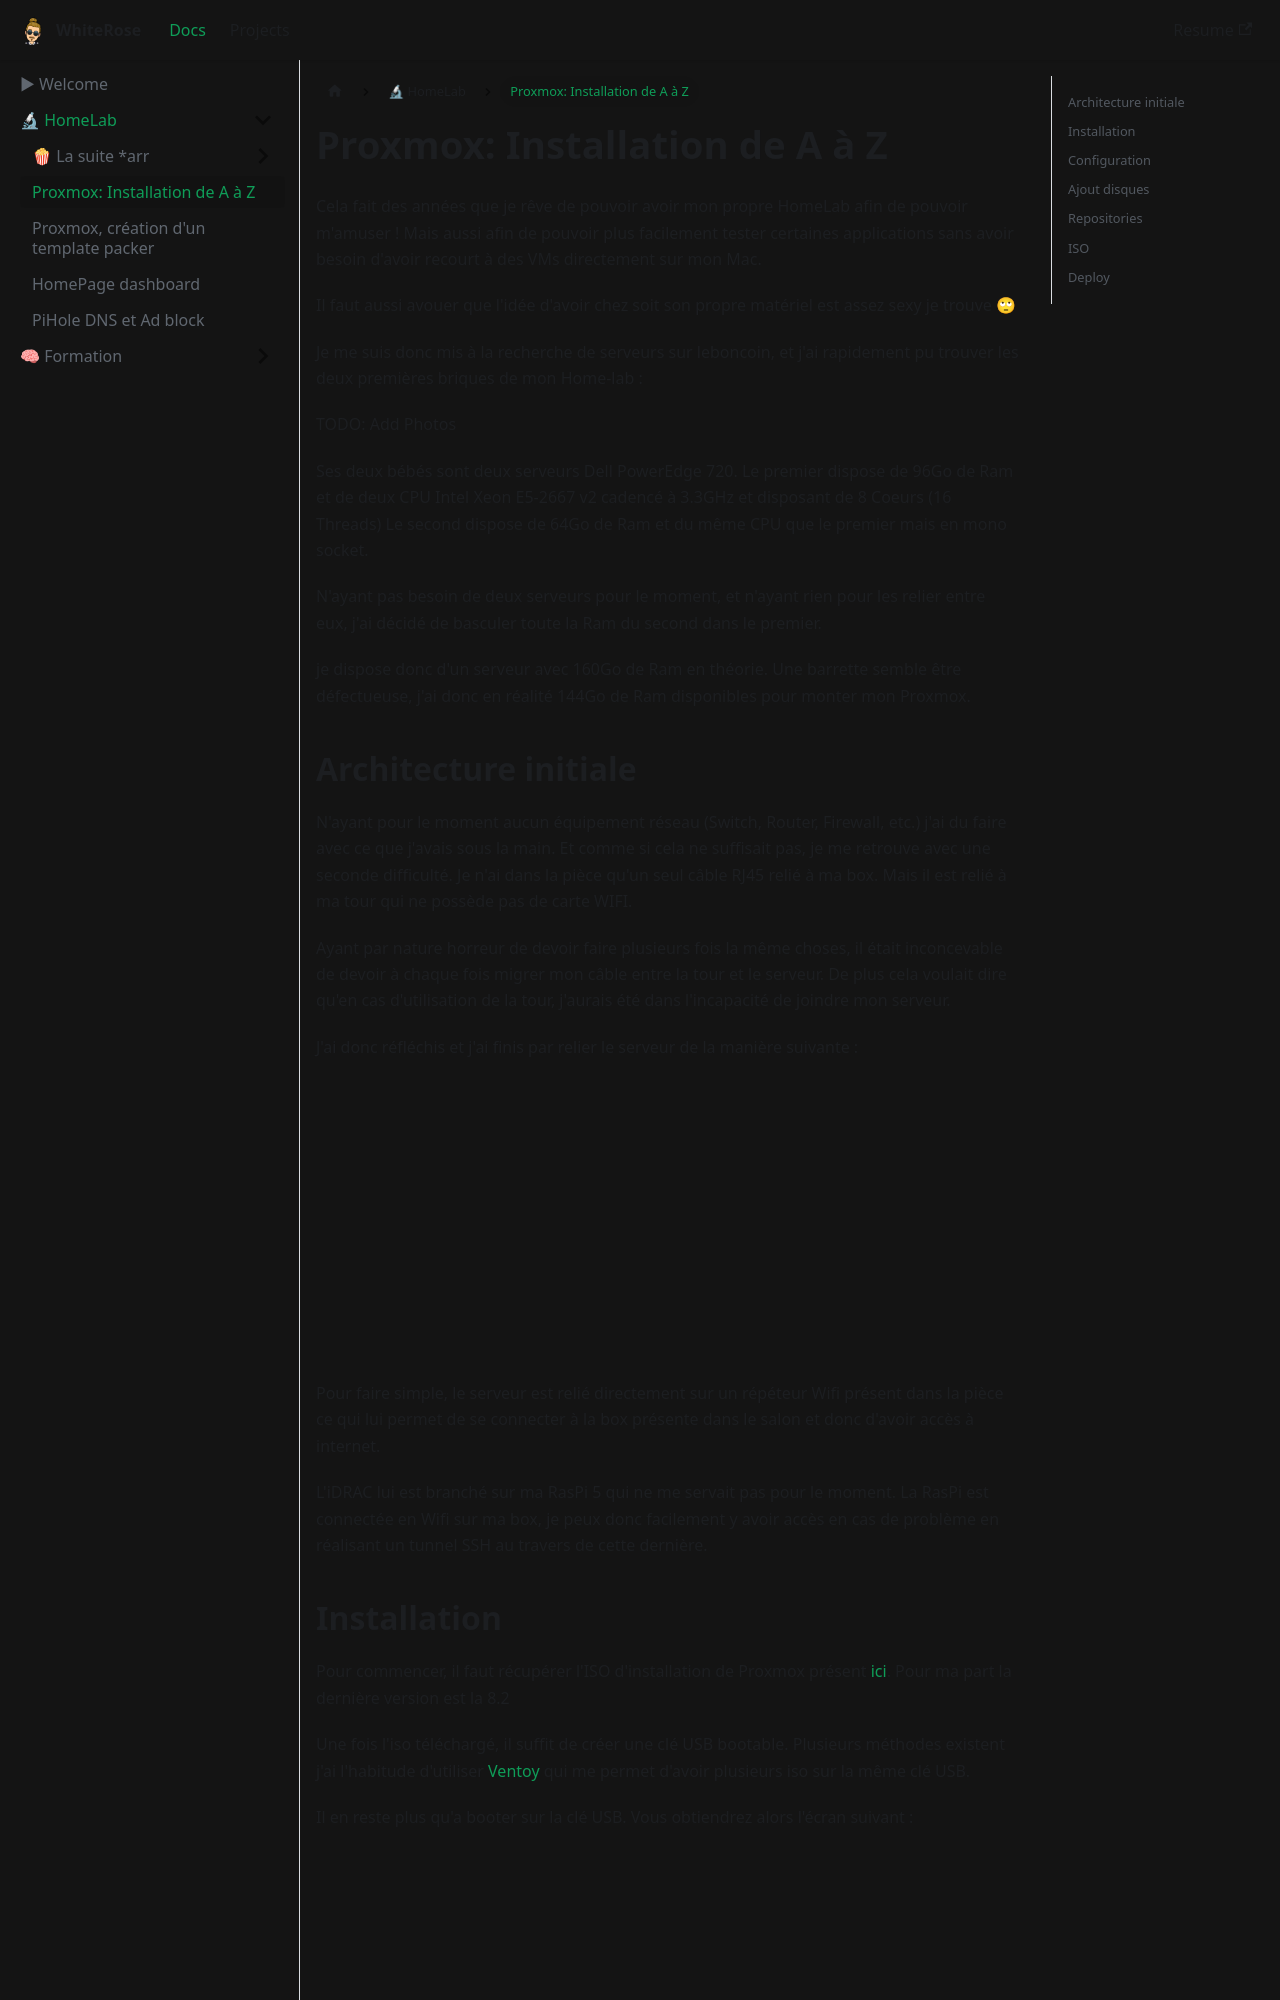

repository: WhiteRoseLK/whiteroselk.github.io · page: docs/homelab/2024-05-25-Proxmox-Install/index.html · generator: docusaurus

---
title: "Proxmox: Installation de A à Z"
author: Mathieu Bannwarth
author_url: https://github.com/WhiteRoseLK/
author_title: Cybersecurity IT engineer
author_image_url: https://avatars.githubusercontent.com/u/50756181
---

Cela fait des années que je rêve de pouvoir avoir mon propre HomeLab afin de pouvoir m'amuser ! Mais aussi afin de pouvoir plus facilement tester certaines applications sans avoir besoin d'avoir recourt à des VMs directement sur mon Mac.

Il faut aussi avouer que l'idée d'avoir chez soit son propre matériel est assez sexy je trouve 🙄

Je me suis donc mis à la recherche de serveurs sur leboncoin, et j'ai rapidement pu trouver les deux premières briques de mon Home-lab :

TODO: Add Photos

Ses deux bébés sont deux serveurs Dell PowerEdge 720.
Le premier dispose de 96Go de Ram et de deux CPU Intel Xeon E5-2667 v2 cadencé à 3.3GHz et disposant de 8 Coeurs (16 Threads)
Le second dispose de 64Go de Ram et du même CPU que le premier mais en mono socket.

N'ayant pas besoin de deux serveurs pour le moment, et n'ayant rien pour les relier entre eux, j'ai décidé de basculer toute la Ram du second dans le premier.

je dispose donc d'un serveur avec 160Go de Ram en théorie. Une barrette semble être défectueuse, j'ai donc en réalité 144Go de Ram disponibles pour monter mon Proxmox.
